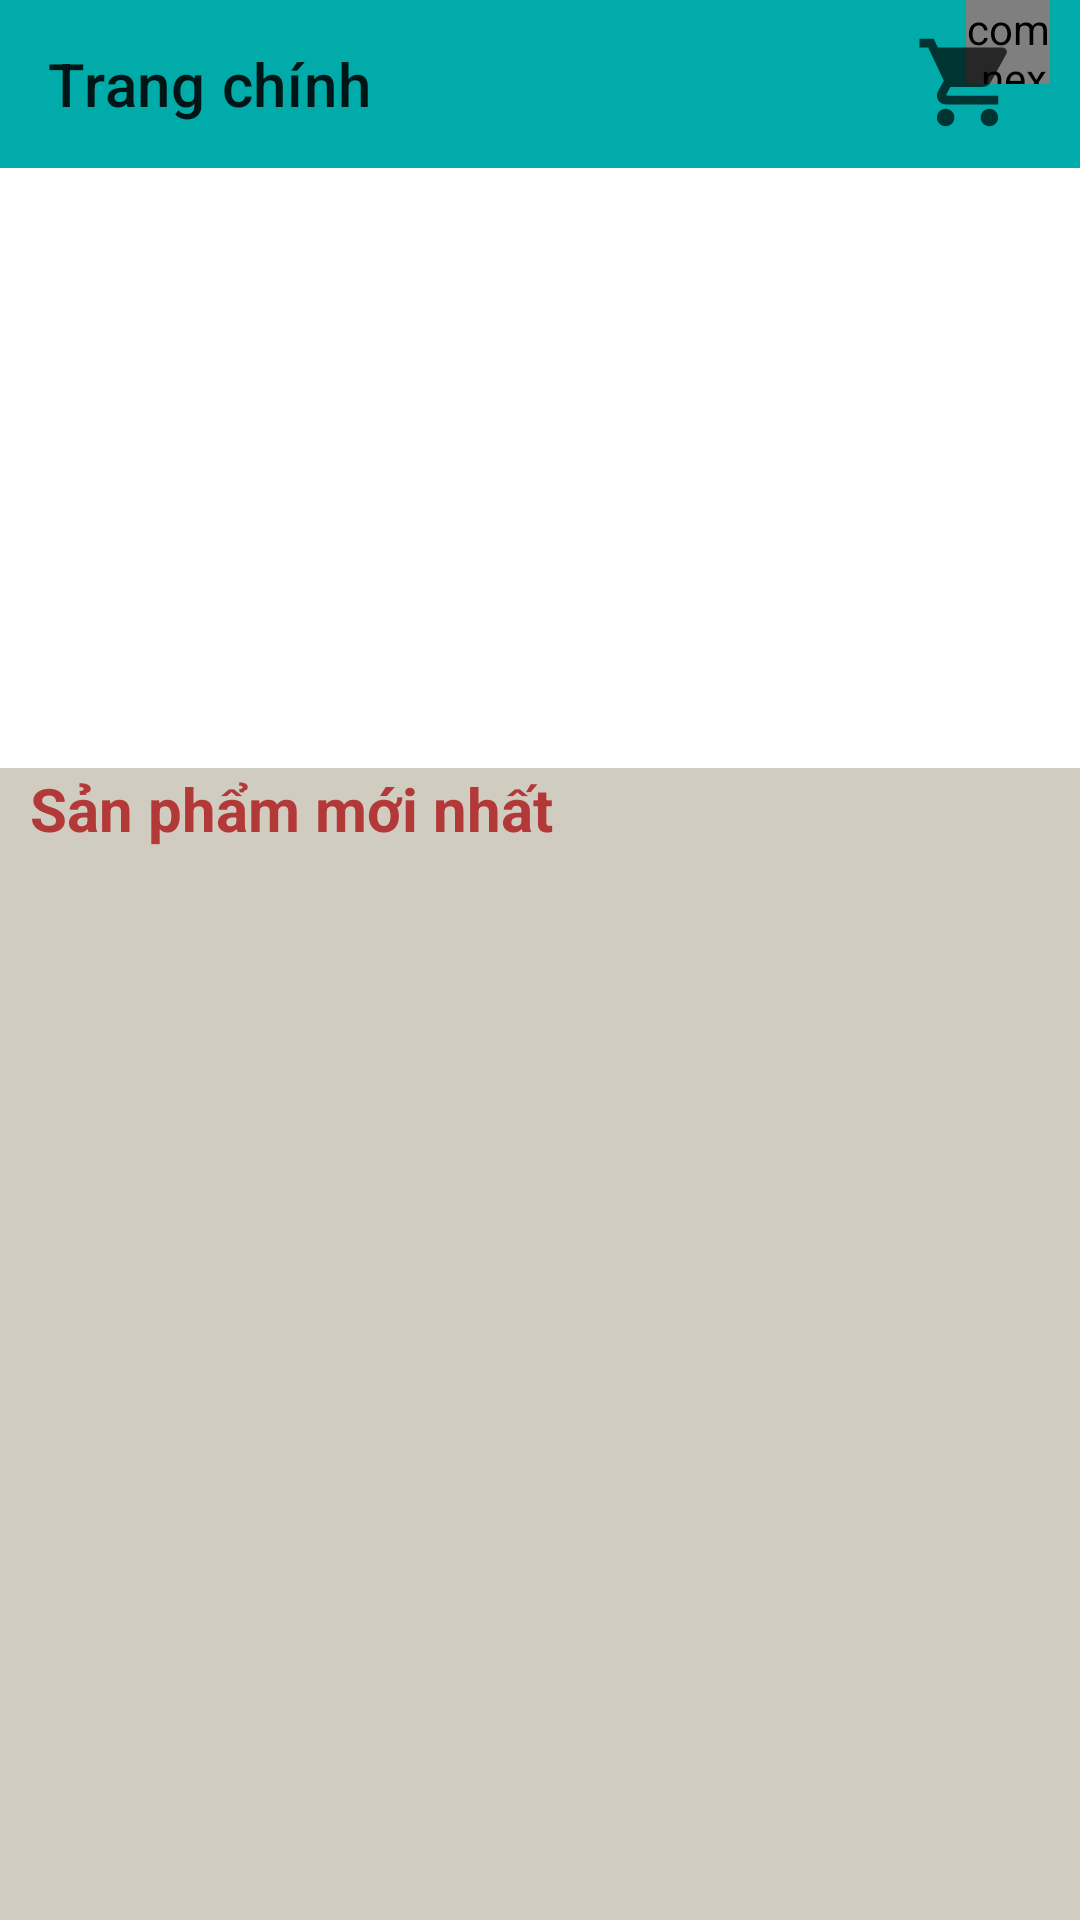

Here is an Android app screen rendered from its layout file. Give the layout XML and the strings, colors and styles it references.
<!-- AndroidManifest.xml: application theme Theme.BTL_banquanao -->
<!-- res/layout/activity_main.xml -->
<?xml version="1.0" encoding="utf-8"?>
<androidx.constraintlayout.widget.ConstraintLayout
    xmlns:android="http://schemas.android.com/apk/res/android"
    xmlns:app="http://schemas.android.com/apk/res-auto"
    xmlns:tools="http://schemas.android.com/tools"
    android:id="@+id/main"
    android:layout_width="match_parent"
    android:layout_height="match_parent"
    tools:context=".Activity.MainActivity"
    android:fitsSystemWindows="true">
    <androidx.drawerlayout.widget.DrawerLayout
        android:id="@+id/drawerLayout"
        android:layout_width="match_parent"
        android:layout_height="match_parent">
        <LinearLayout
            android:orientation="vertical"
            android:layout_width="match_parent"
            android:layout_height="match_parent">
            <androidx.appcompat.widget.Toolbar
                android:id="@+id/toolbarmanhinhchinh"
                app:title="Trang chính"
                android:background="#00ABA9"
                android:layout_width="match_parent"
                android:layout_height="?attr/actionBarSize">
                <FrameLayout
                    android:id="@+id/framegiohang"
                    android:layout_marginRight="10dp"
                    android:layout_gravity="right"
                    android:layout_width="45dp"
                    android:layout_height="?attr/actionBarSize">
                    <com.nex3z.notificationbadge.NotificationBadge
                        android:id="@+id/menu_sl"
                        android:layout_gravity="top|right"
                        android:layout_width="28dp"
                        android:layout_height="28dp"/>
                    <ImageView
                        android:layout_marginTop="10dp"
                        android:src="@drawable/ic_cart_24"
                        android:layout_width="35dp"
                        android:layout_height="35dp"/>
                </FrameLayout>
            </androidx.appcompat.widget.Toolbar>
            <ViewFlipper
                android:id="@+id/viewFlipper"
                android:layout_width="match_parent"
                android:layout_height="200dp">

            </ViewFlipper>
            <LinearLayout
                android:background="#d1ccc0"
                android:orientation="vertical"
                android:layout_width="match_parent"
                android:layout_height="match_parent">
                <TextView
                    android:textSize="20sp"
                    android:layout_marginLeft="10dp"
                    android:textColor="#b33939"
                    android:textStyle="bold"
                    android:text="Sản phẩm mới nhất"
                    android:layout_width="wrap_content"
                    android:layout_height="wrap_content"/>
                <androidx.recyclerview.widget.RecyclerView
                    android:id="@+id/recyclerView"
                    android:layout_marginTop="10dp"
                    android:layout_marginLeft="5dp"
                    android:layout_width="match_parent"
                    android:layout_height="match_parent">
                </androidx.recyclerview.widget.RecyclerView>
            </LinearLayout>
        </LinearLayout>
        <com.google.android.material.navigation.NavigationView
            android:id="@+id/navigationView"
            android:layout_gravity="start"
            android:layout_width="match_parent"
            android:layout_height="match_parent">
            <ListView
                android:id="@+id/listViewManHinhChinh"
                android:layout_width="wrap_content"
                android:layout_height="wrap_content"/>
        </com.google.android.material.navigation.NavigationView>
    </androidx.drawerlayout.widget.DrawerLayout>
</androidx.constraintlayout.widget.ConstraintLayout>
<!-- resources referenced by this layout -->
<resources>
  <!-- drawable ic_cart_24 (drawable) -->
  <vector xmlns:android="http://schemas.android.com/apk/res/android" android:height="24dp" android:tint="#000000" android:viewportHeight="24" android:viewportWidth="24" android:width="24dp">
        
      <path android:fillColor="@android:color/white" android:fillAlpha="0.7" android:pathData="M7,18c-1.1,0 -1.99,0.9 -1.99,2S5.9,22 7,22s2,-0.9 2,-2 -0.9,-2 -2,-2zM1,2v2h2l3.6,7.59 -1.35,2.45c-0.16,0.28 -0.25,0.61 -0.25,0.96 0,1.1 0.9,2 2,2h12v-2L7.42,15c-0.14,0 -0.25,-0.11 -0.25,-0.25l0.03,-0.12 0.9,-1.63h7.45c0.75,0 1.41,-0.41 1.75,-1.03l3.58,-6.49c0.08,-0.14 0.12,-0.31 0.12,-0.48 0,-0.55 -0.45,-1 -1,-1L5.21,4l-0.94,-2L1,2zM17,18c-1.1,0 -1.99,0.9 -1.99,2s0.89,2 1.99,2 2,-0.9 2,-2 -0.9,-2 -2,-2z"/>
      
  </vector>
  <style name="Theme.BTL_banquanao" parent="Base.Theme.BTL_banquanao" />
  <style name="Base.Theme.BTL_banquanao" parent="Theme.MaterialComponents.DayNight.NoActionBar">
          
          <item name="colorPrimary">@color/purple_500</item>
          <item name="colorPrimaryVariant">@color/purple_700</item>
          <item name="colorOnPrimary">@color/white</item>
          <item name="colorSecondary">@color/teal_200</item>
          <item name="colorSecondaryVariant">@color/teal_700</item>
          <item name="colorOnSecondary">@color/black</item>
          
          <item name="android:windowTranslucentStatus">true</item>
          <item name="android:statusBarColor" tools:targetApi="l">?attr/colorPrimaryVariant</item>
  
      </style>
  <color name="purple_500">#9C27B0</color>
  <color name="purple_700">#7B1FA2</color>
  <color name="white">#FFFFFFFF</color>
  <color name="teal_200">#80CBC4</color>
  <color name="teal_700">#00796B</color>
  <color name="black">#FF000000</color>
</resources>
